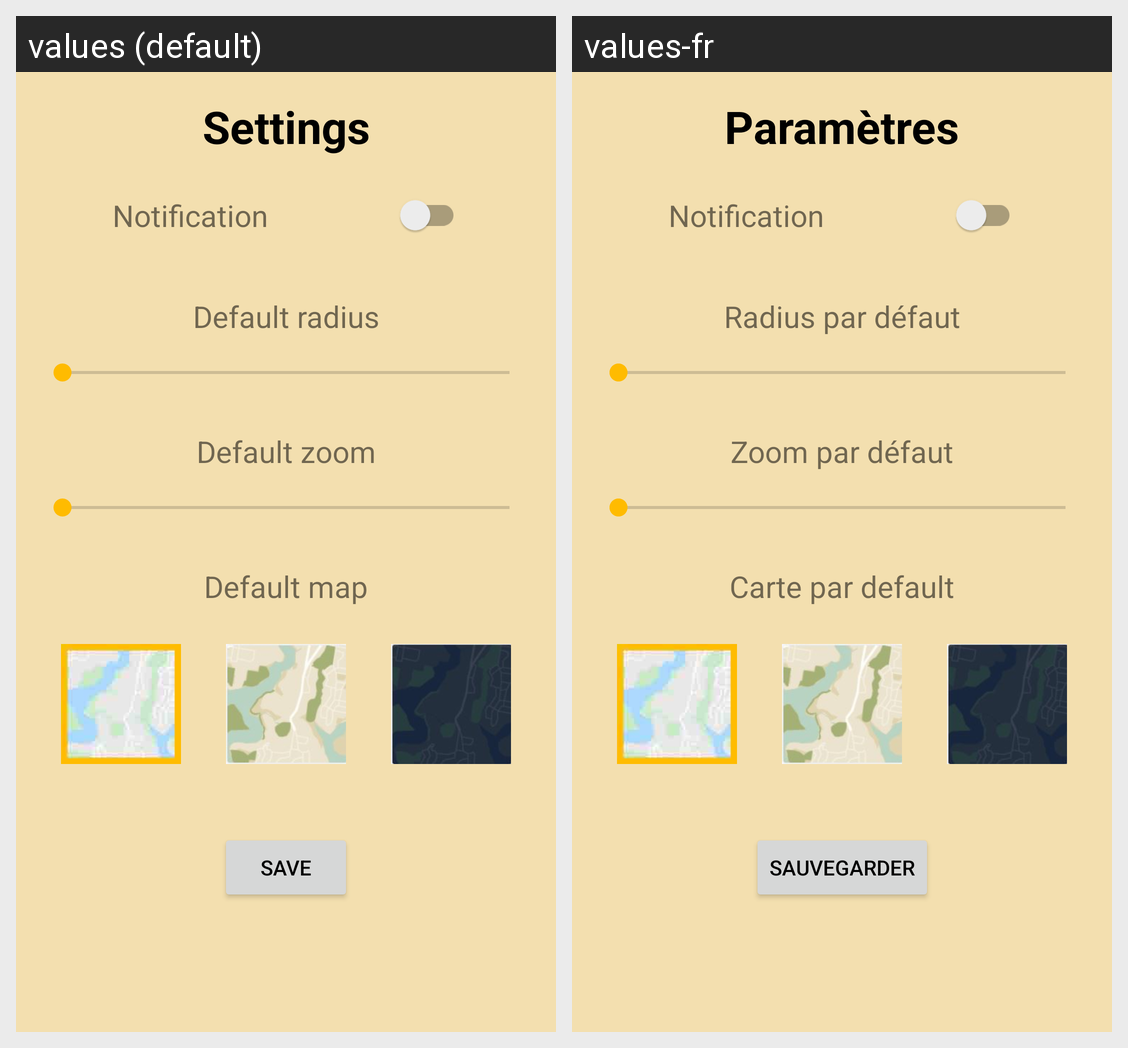

The same Android screen rendered under two of its app's locales, left to right. List the strings drawn on it with the default value and each locale's translation.
Android screen res/layout/fragment_settings.xml rendered under 2 locales, left to right: values (default), values-fr. Device: Nexus 5 (rendered at 1080×1920; each locale shown at half size, 540×960, under a caption strip naming it); theme Theme.Go4Lunch.Personalize.
Strings drawn on this screen, with the default value and each locale's value (text and hints the layout hard-codes, and strings that could not be matched under every locale, appear in the picture but are not listed):

settings
  values: Settings
  values-fr: Paramètres

notification
  values: Notification
  values-fr: Notification  [not translated; the default value is used]

radius
  values: Default radius
  values-fr: Radius par défaut

zoom
  values: Default zoom
  values-fr: Zoom par défaut

map_choice
  values: Default map
  values-fr: Carte par default

save
  values: Save
  values-fr: Sauvegarder
